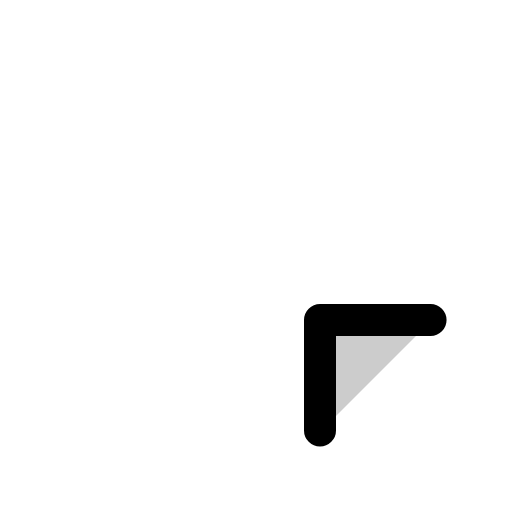
t = 0.00 s
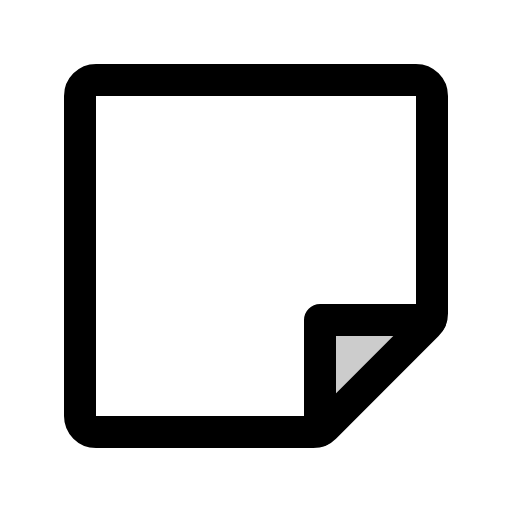
t = 0.68 s
t = 1.05 s: frame unchanged from t = 0.68 s, image omitted
t = 1.80 s: frame unchanged from t = 0.68 s, image omitted
t = 2.18 s: frame unchanged from t = 0.68 s, image omitted
t = 2.93 s: frame unchanged from t = 0.68 s, image omitted

The animated SVG that drew these frames (rendered in a browser with its animation timeline set to each time). Animation: 1 CSS @keyframes rule; one cycle of 3.30 s, repeats indefinitely.

<svg xmlns="http://www.w3.org/2000/svg" viewBox="0 0 256 256">
  <style>
    .draw-line {
      stroke-dasharray: 2000;
      stroke-dashoffset: 0;
    }
    svg:hover .draw-line {
      animation: phosphor-draw-in 3s ease-in-out infinite alternate;
    }
    @keyframes phosphor-draw-in {
      0%   { stroke-dashoffset: 2000; }
      50%  { stroke-dashoffset: 0; }
      100% { stroke-dashoffset: 0; }
    }
  </style><rect width="256" height="256" fill="none"/><polygon points="216 160 160 160 160 216 216 160" opacity="0.2"/><path d="M156.69,216H48a8,8,0,0,1-8-8V48a8,8,0,0,1,8-8H208a8,8,0,0,1,8,8V156.69a8,8,0,0,1-2.34,5.65l-51.32,51.32A8,8,0,0,1,156.69,216Z" fill="none" stroke="currentColor" stroke-linecap="round" stroke-linejoin="round" stroke-width="16" class="draw-line" pathLength="1" style="animation-delay: 0s"/><polyline points="215.28 159.99 160 159.99 160 215.28" fill="none" stroke="currentColor" stroke-linecap="round" stroke-linejoin="round" stroke-width="16" class="draw-line" pathLength="1" style="animation-delay: 0.3s"/></svg>
